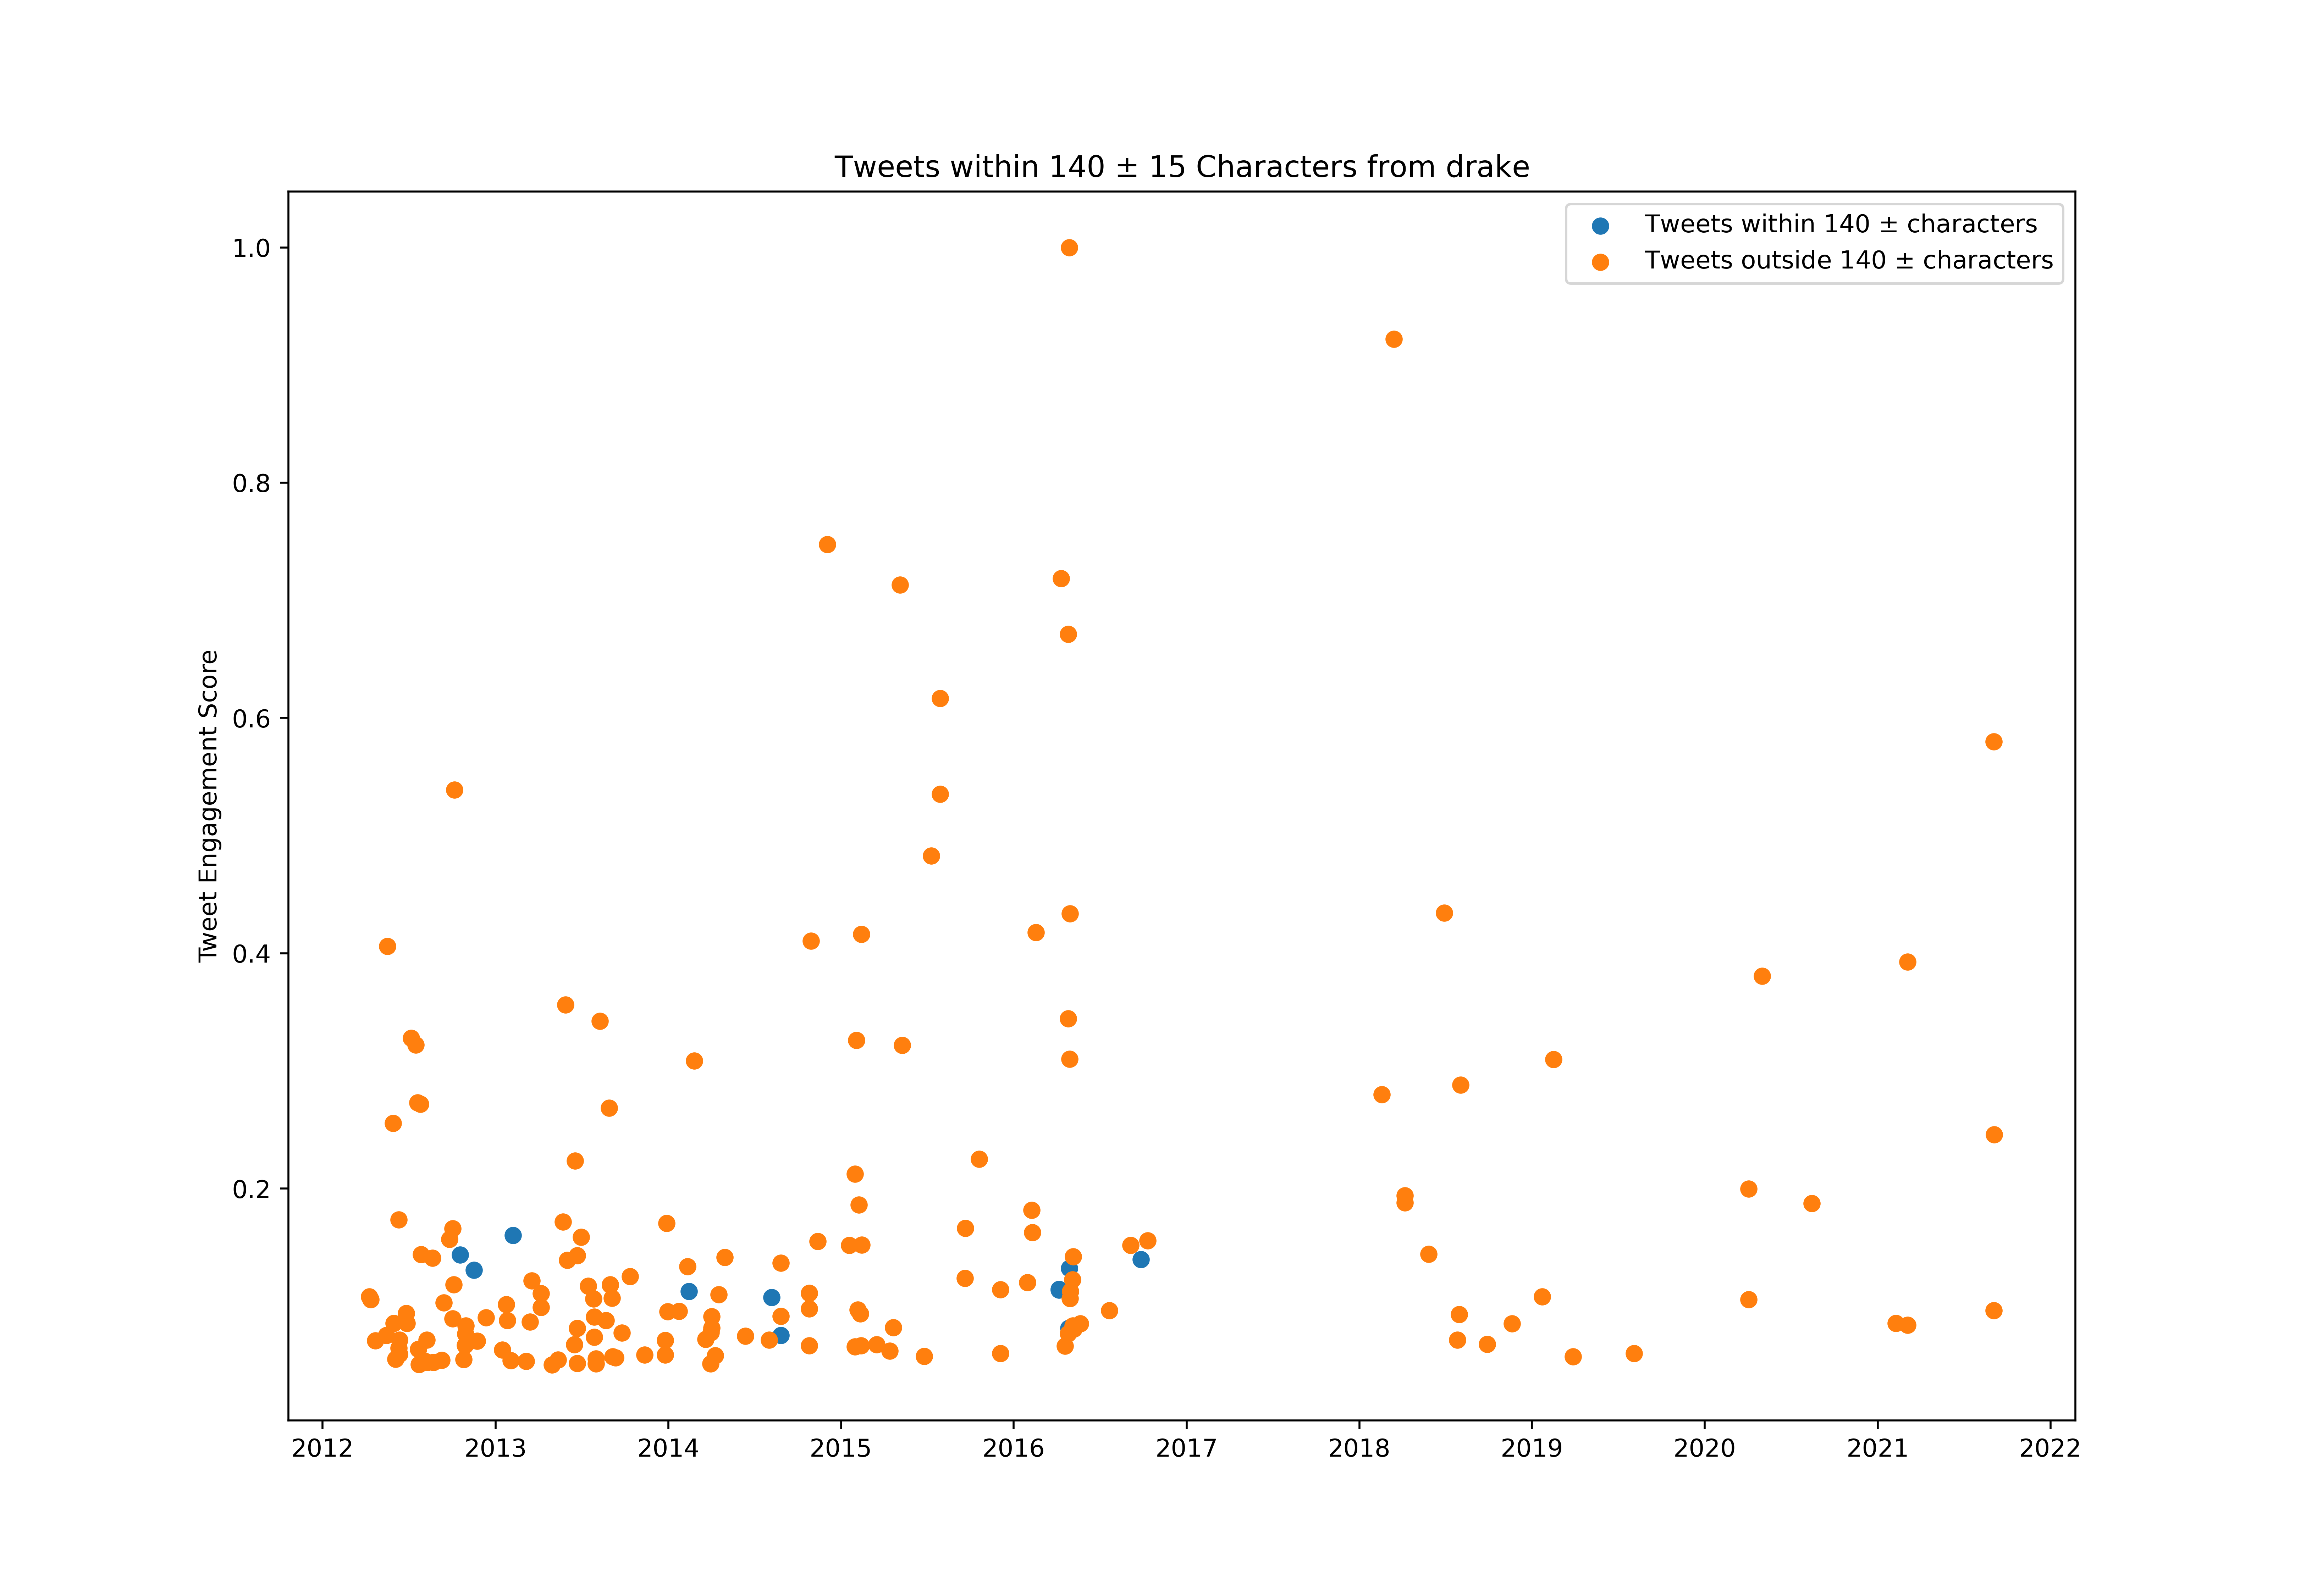

The file beside this chart, header and first rows:
id, created_at, score, length_between125_and_155
186437746993270785, 2012-04-01T12:59:57.000Z, 150154, False
186488567604850688, 2012-04-01T16:21:53.000Z, 562526, False
186979681214545920, 2012-04-03T00:53:24.000Z, 297308, False
186982725541052416, 2012-04-03T01:05:30.000Z, 570144, False
187865790345773058, 2012-04-05T11:34:29.000Z, 862242, False
188021485317791744, 2012-04-05T21:53:10.000Z, 307256, False
188779196640792576, 2012-04-08T00:04:02.000Z, 951056, False
189142825265410049, 2012-04-09T00:08:58.000Z, 3867675, False
189914712010526720, 2012-04-11T03:16:10.000Z, 318407, False
190125210136088576, 2012-04-11T17:12:37.000Z, 3790210, False
190253270063775744, 2012-04-12T01:41:28.000Z, 340196, False
190923017679945729, 2012-04-13T22:02:49.000Z, 689312, False
190945123310374913, 2012-04-13T23:30:39.000Z, 280809, False
190945673523380225, 2012-04-13T23:32:50.000Z, 1060612, False
190948974000214016, 2012-04-13T23:45:57.000Z, 227442, False
190952209083674624, 2012-04-13T23:58:49.000Z, 560532, False
190953278132068353, 2012-04-14T00:03:03.000Z, 664523, False
191184337260126208, 2012-04-14T15:21:12.000Z, 658681, False
191571314321002497, 2012-04-15T16:58:55.000Z, 592742, False
192324537654853633, 2012-04-17T18:51:57.000Z, 193199, False
192676002651058176, 2012-04-18T18:08:33.000Z, 1064698, False
193190026832646144, 2012-04-20T04:11:06.000Z, 1572179, False
193227763421949953, 2012-04-20T06:41:03.000Z, 262415, False
193539331821023233, 2012-04-21T03:19:07.000Z, 1359184, False
193717819555332097, 2012-04-21T15:08:21.000Z, 416003, False
193768035381813248, 2012-04-21T18:27:54.000Z, 2535392, False
194887328475516932, 2012-04-24T20:35:34.000Z, 858097, False
194888086709223427, 2012-04-24T20:38:35.000Z, 1475806, False
194913065001689088, 2012-04-24T22:17:50.000Z, 325314, False
195110930198167555, 2012-04-25T11:24:05.000Z, 225034, False
195337215600111616, 2012-04-26T02:23:16.000Z, 1317086, False
196116644630769664, 2012-04-28T06:00:26.000Z, 281283, False
196123342619684864, 2012-04-28T06:27:03.000Z, 702674, False
196366999041998848, 2012-04-28T22:35:15.000Z, 196870, False
196426744687890432, 2012-04-29T02:32:40.000Z, 429167, False
196864386718117888, 2012-04-30T07:31:42.000Z, 155542, False
197450595509080064, 2012-05-01T22:21:05.000Z, 446200, False
198544289523970048, 2012-05-04T22:47:02.000Z, 314933, False
198932969270935553, 2012-05-06T00:31:30.000Z, 670207, True
198986295450673152, 2012-05-06T04:03:24.000Z, 349077, False
199994023178543104, 2012-05-08T22:47:45.000Z, 174351, False
200118663527940096, 2012-05-09T07:03:02.000Z, 304670, False
201485111827509248, 2012-05-13T01:32:48.000Z, 60551, False
201575871889408003, 2012-05-13T07:33:27.000Z, 1399722, False
202181080764260354, 2012-05-14T23:38:20.000Z, 2691506, False
202728046661341186, 2012-05-16T11:51:47.000Z, 887090, False
203006654097268736, 2012-05-17T06:18:52.000Z, 14536361, False
203014278247219200, 2012-05-17T06:49:10.000Z, 96452, False
203256750936301568, 2012-05-17T22:52:40.000Z, 1787265, False
203961449096290306, 2012-05-19T21:32:53.000Z, 1694406, False
204743939599761408, 2012-05-22T01:22:13.000Z, 354978, False
204837974146416640, 2012-05-22T07:35:53.000Z, 1443201, False
205961845838856192, 2012-05-25T10:01:45.000Z, 114806, False
206863319364141056, 2012-05-27T21:43:53.000Z, 226277, False
207354332700618752, 2012-05-29T06:15:00.000Z, 9144703, False
207356536060788736, 2012-05-29T06:23:45.000Z, 1276607, False
207358469613948928, 2012-05-29T06:31:26.000Z, 804414, False
207362443847016448, 2012-05-29T06:47:13.000Z, 382313, False
207777078622420992, 2012-05-30T10:14:50.000Z, 3058603, False
209142518472900610, 2012-06-03T04:40:36.000Z, 1977840, False
... 454 more rows
